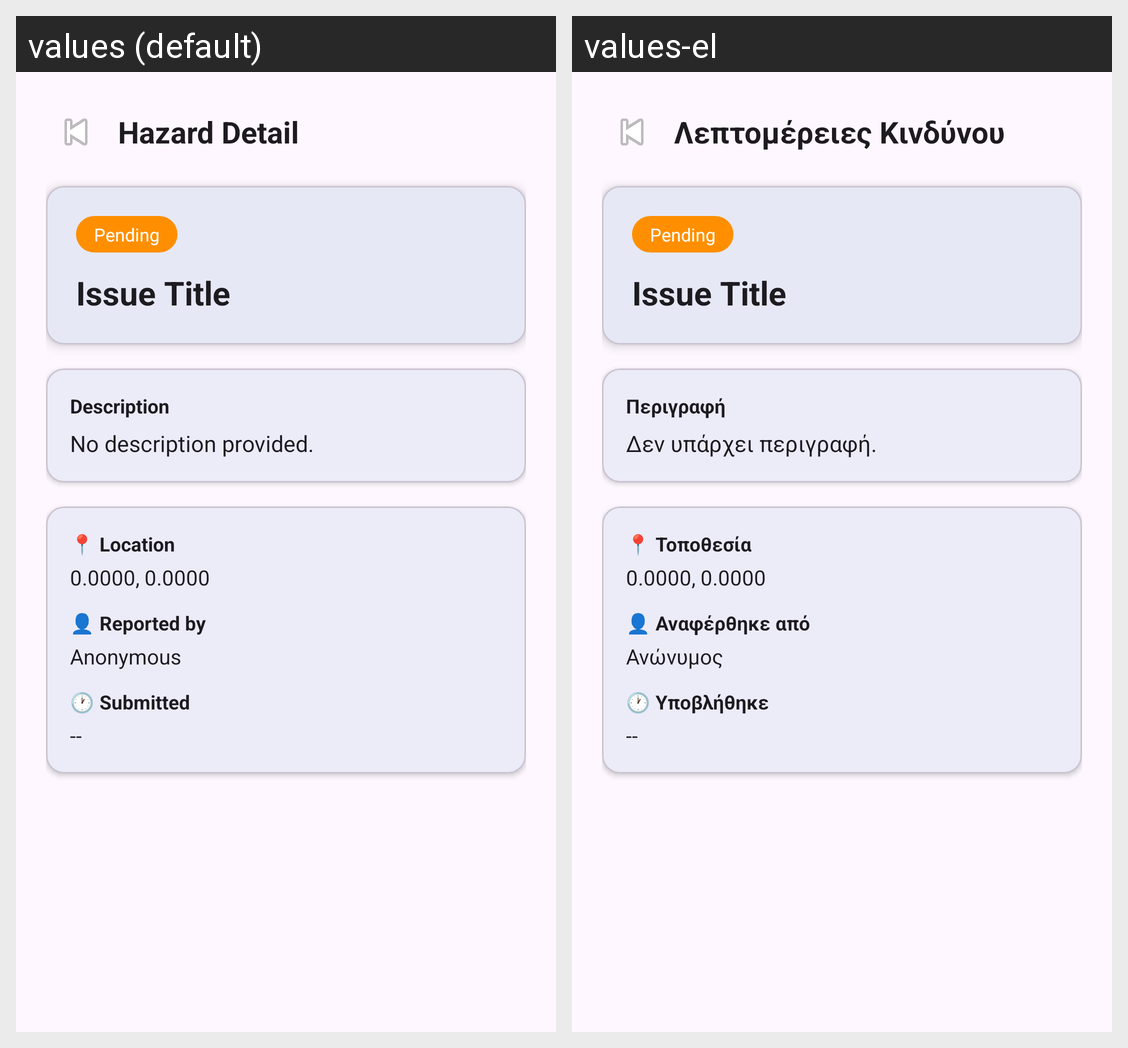

Here is an Android app screen in its default locale and in the app's own translations. Write out the translated-string differences for the strings that appear on this screen.
Android screen res/layout/fragment_hazard_detail.xml rendered under 2 locales, left to right: values (default), values-el. Device: Nexus 5 (rendered at 1080×1920; each locale shown at half size, 540×960, under a caption strip naming it); theme Theme.MyApplication.
Strings drawn on this screen, with the default value and each locale's value (text and hints the layout hard-codes, and strings that could not be matched under every locale, appear in the picture but are not listed):

title_hazard_detail
  values: Hazard Detail
  values-el: Λεπτομέρειες Κινδύνου

label_description
  values: Description
  values-el: Περιγραφή

text_no_description
  values: No description provided.
  values-el: Δεν υπάρχει περιγραφή.

label_location
  values: 📍 Location
  values-el: 📍 Τοποθεσία

label_reported_by
  values: 👤 Reported by
  values-el: 👤 Αναφέρθηκε από

text_anonymous
  values: Anonymous
  values-el: Ανώνυμος

label_submitted
  values: 🕐 Submitted
  values-el: 🕐 Υποβλήθηκε
